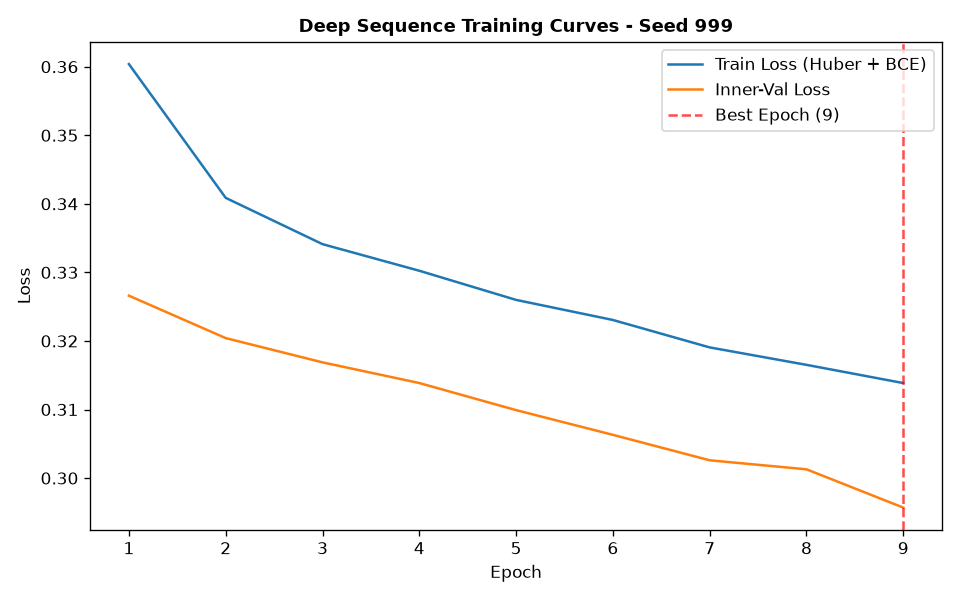

Data behind this chart, as committed beside it:
epoch, train_loss, train_ret_loss, train_dir_loss, val_loss, val_ret_loss, val_dir_loss, lr
1, 0.3604, 0.00405, 0.7127, 0.3266, 0.002048, 0.6491, 0.001
2, 0.3409, 0.002135, 0.6775, 0.3204, 0.001191, 0.6384, 0.001
3, 0.3341, 0.001366, 0.6655, 0.3169, 0.0006583, 0.6324, 0.001
4, 0.3302, 0.0008434, 0.6588, 0.3139, 0.0003829, 0.627, 0.001
5, 0.326, 0.000487, 0.651, 0.3099, 0.0001976, 0.6194, 0.001
6, 0.3231, 0.0002489, 0.6456, 0.3063, 0.0001137, 0.6124, 0.001
7, 0.3191, 0.0001669, 0.6378, 0.3026, 9.347909357832054e-05, 0.605, 0.001
8, 0.3165, 0.0001613, 0.6327, 0.3013, 0.0001048, 0.6023, 0.001
9, 0.3139, 0.0001591, 0.6274, 0.2957, 9.356636793653377e-05, 0.5912, 0.001
